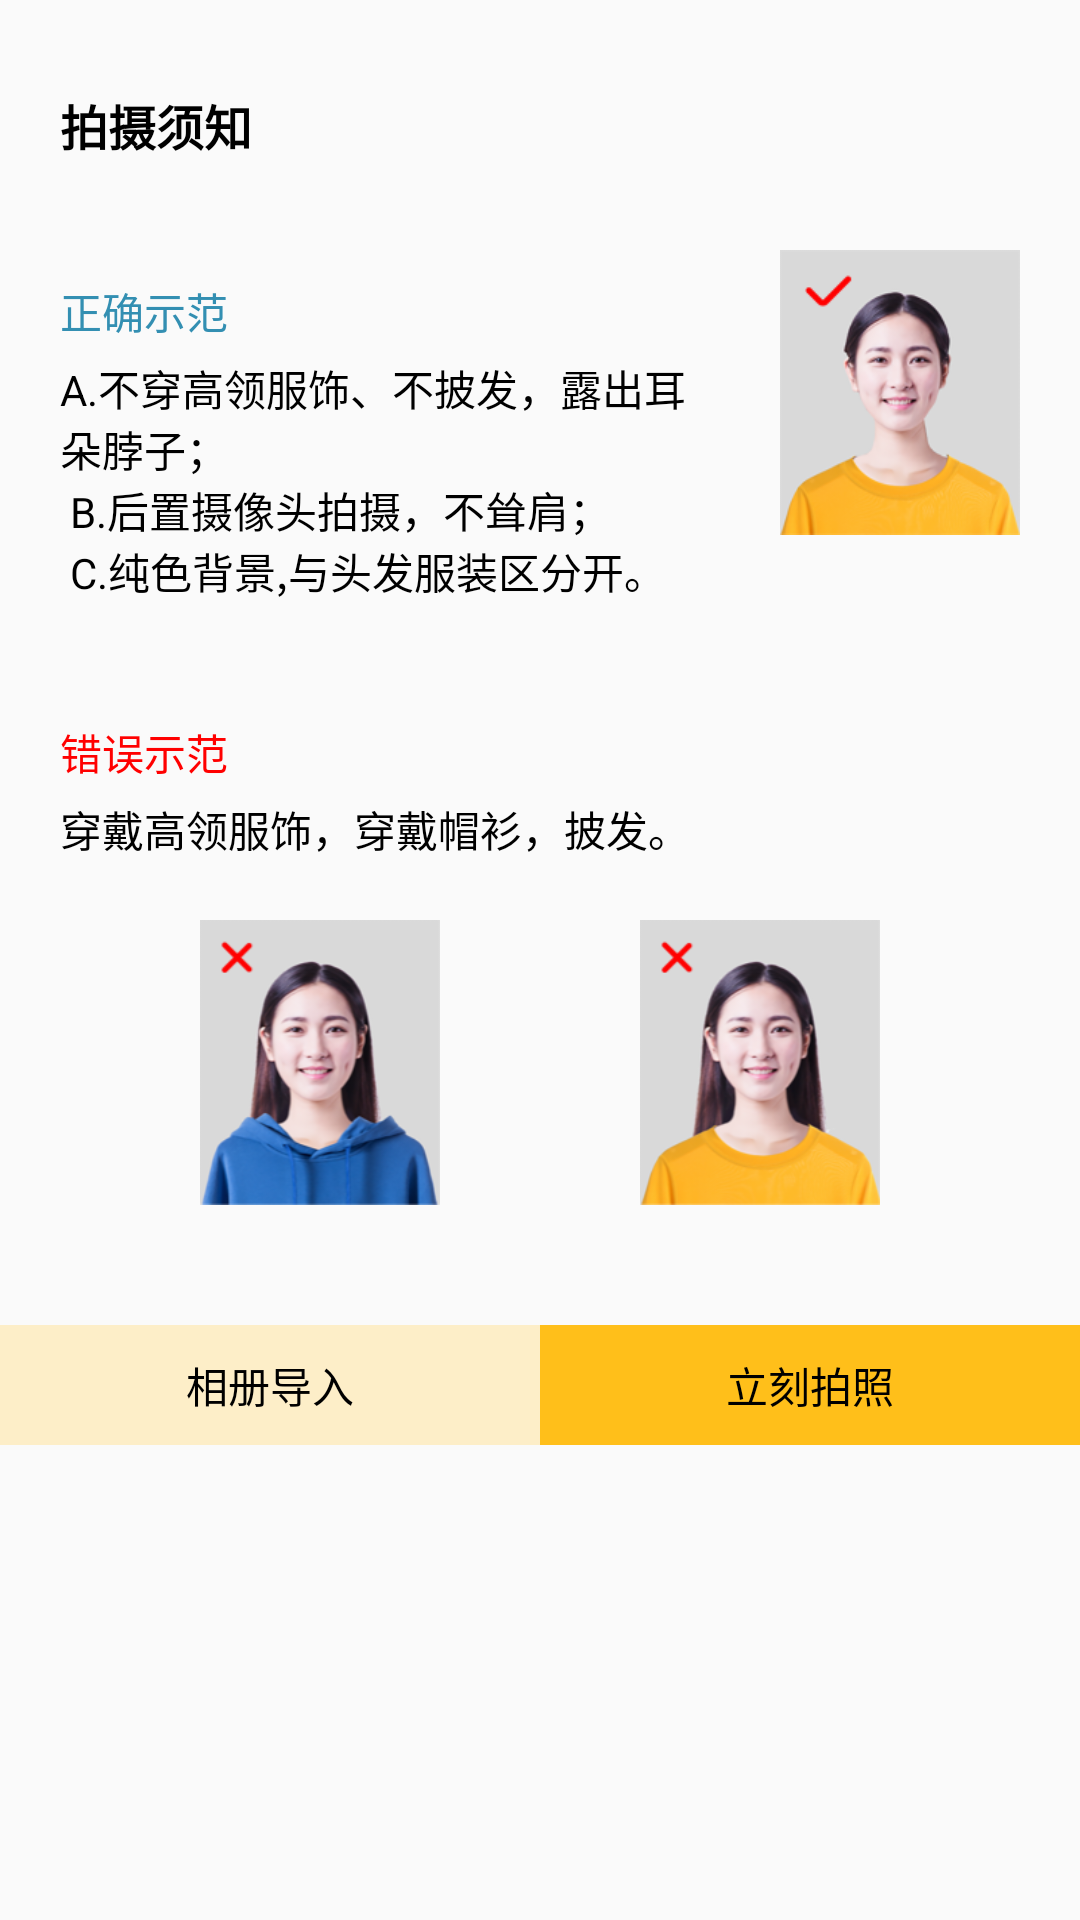

Layout XML and referenced resources for this Android screen:
<!-- AndroidManifest.xml: application theme Theme.LicencePhoto.NoActionBar -->
<!-- res/layout/dialog_banner_bottomsheet.xml -->
<?xml version="1.0" encoding="utf-8"?>
<androidx.constraintlayout.widget.ConstraintLayout
    xmlns:android="http://schemas.android.com/apk/res/android"
    android:layout_width="match_parent"
    android:layout_height="match_parent"
    xmlns:app="http://schemas.android.com/apk/res-auto"
    android:background="@drawable/drawable_top_radius">

    <TextView
        android:id="@+id/tv_tag0"
        android:layout_width="wrap_content"
        android:layout_height="wrap_content"
        android:text="@string/pic_knowledge"
        app:layout_constraintTop_toTopOf="parent"
        android:layout_marginLeft="20dp"
        android:textSize="16sp"
        android:textStyle="bold"
        android:textColor="@color/black"
        android:layout_marginTop="30dp"
        android:layout_marginBottom="@dimen/dp_40"
        app:layout_constraintLeft_toLeftOf="parent"
        />

    <LinearLayout
        android:id="@+id/ll_tag0"
        android:layout_width="wrap_content"
        android:layout_height="wrap_content"
        android:layout_marginLeft="20dp"
        android:layout_marginTop="40dp"
        android:orientation="vertical"
        app:layout_constraintLeft_toLeftOf="parent"
        app:layout_constraintTop_toBottomOf="@+id/tv_tag0">

        <TextView
            android:id="@+id/tv_tag1"
            android:layout_width="wrap_content"
            android:layout_height="wrap_content"
            android:text="@string/right_pos"
            android:textColor="@color/blue_bg" />

        <TextView
            android:id="@+id/tv_tag2"
            android:layout_marginTop="5dp"
            android:layout_width="220dp"
            android:layout_height="wrap_content"
            android:text="@string/pos_msg"
            android:textColor="@color/black" />

    </LinearLayout>

    <ImageView
        android:id="@+id/iv_tag0"
        android:layout_width="80dp"
        android:layout_height="95dp"
        android:src="@mipmap/ic_right_pos"
        app:layout_constraintRight_toRightOf="parent"
        app:layout_constraintTop_toBottomOf="@+id/tv_tag0"
        android:layout_marginRight="20dp"
        android:layout_marginTop="30dp"/>

    <LinearLayout
        android:id="@+id/ll_tag1"
        android:layout_width="wrap_content"
        android:layout_height="wrap_content"
        android:layout_marginLeft="20dp"
        android:layout_marginTop="40dp"
        android:orientation="vertical"
        app:layout_constraintLeft_toLeftOf="parent"
        app:layout_constraintTop_toBottomOf="@+id/ll_tag0">

        <TextView
            android:id="@+id/tv_tag3"
            android:layout_width="wrap_content"
            android:layout_height="wrap_content"
            android:text="@string/wrong_pos"
            android:textColor="@color/red" />

        <TextView
            android:id="@+id/tv_tag4"
            android:layout_width="220dp"
            android:layout_height="wrap_content"
            android:layout_marginTop="5dp"
            android:text="@string/pos_wrong"
            android:textColor="@color/black" />

    </LinearLayout>

    <ImageView
        android:id="@+id/iv_tag1"
        android:layout_width="80dp"
        android:layout_height="95dp"
        android:src="@mipmap/ic_wrong_pos1"
        app:layout_constraintLeft_toLeftOf="parent"
        app:layout_constraintTop_toBottomOf="@+id/ll_tag1"
        app:layout_constraintRight_toLeftOf="@+id/iv_tag2"
        android:layout_marginTop="20dp"/>


    <ImageView
        android:id="@+id/iv_tag2"
        android:layout_width="80dp"
        android:layout_height="95dp"
        android:src="@mipmap/ic_wrong_pos2"
        app:layout_constraintLeft_toRightOf="@+id/iv_tag1"
        app:layout_constraintRight_toRightOf="parent"
        app:layout_constraintTop_toBottomOf="@+id/ll_tag1"
        android:layout_marginTop="20dp"/>

    <LinearLayout
        android:layout_width="match_parent"
        android:layout_height="wrap_content"
        android:layout_marginTop="40dp"
        app:layout_constraintTop_toBottomOf="@+id/iv_tag1">

        <TextView
            android:id="@+id/tv_album_output"
            android:layout_width="0dp"
            android:layout_height="40dp"
            android:gravity="center"
            android:layout_weight="1"
            android:textColor="@color/black"
            android:text="@string/input_from_album"
            android:background="@color/color_fdc8"
            app:layout_constraintLeft_toLeftOf="parent"
            app:layout_constraintRight_toLeftOf="@+id/tv_take_pic"/>

        <TextView
            android:id="@+id/tv_take_pic"
            android:layout_width="0dp"
            android:layout_height="40dp"
            android:gravity="center"
            android:layout_weight="1"
            android:textColor="@color/black"
            android:text="@string/take_photo_now"
            android:background="@color/color_ffbf"
            app:layout_constraintTop_toBottomOf="@+id/iv_tag2"
            app:layout_constraintRight_toRightOf="parent"
            app:layout_constraintLeft_toRightOf="@+id/tv_album_output"/>

    </LinearLayout>



































</androidx.constraintlayout.widget.ConstraintLayout>
<!-- resources referenced by this layout -->
<resources>
  <color name="black">#FF000000</color>
  <color name="blue_bg">#338FB2</color>
  <color name="color_fdc8">#FDEEC8</color>
  <color name="color_ffbf">#FFBF1A</color>
  <color name="light_yellow">#FFBF1A</color>
  <color name="red">#FF0000</color>
  <color name="white">#FFFFFFFF</color>
  <!-- drawable save_licence (drawable) -->
  <?xml version="1.0" encoding="utf-8"?>
  <shape xmlns:android="http://schemas.android.com/apk/res/android">
      
      <corners android:radius="20dp" />
      <solid android:color="@color/light_yellow"/>
  
  </shape>
  <!-- drawable tv_choose_address_bg (drawable) -->
  <?xml version="1.0" encoding="utf-8"?>
  <shape xmlns:android="http://schemas.android.com/apk/res/android">
      <corners android:radius="20dp" />
      <stroke
          android:width="1dp"
          android:color="@color/light_yellow" />
      <solid android:color="@color/transparent" />
  </shape>
  <!-- mipmap ic_right_pos: png bitmap (mipmap-xhdpi, 30637 bytes) -->
  <!-- mipmap ic_wrong_pos1: png bitmap (mipmap-xhdpi, 45341 bytes) -->
  <!-- mipmap ic_wrong_pos2: png bitmap (mipmap-xhdpi, 41954 bytes) -->
  <string name="input_from_album">相册导入</string>
  <string name="pic_knowledge">拍摄须知</string>
  <string name="pos_msg"> A.不穿高领服饰、不披发，露出耳朵脖子；\n B.后置摄像头拍摄，不耸肩；\n C.纯色背景,与头发服装区分开。</string>
  <string name="pos_wrong">穿戴高领服饰，穿戴帽衫，披发。</string>
  <string name="right_pos">正确示范</string>
  <string name="take_photo_now">立刻拍照</string>
  <string name="wrong_pos">错误示范</string>
  <style name="Theme.LicencePhoto.NoActionBar">
          <item name="windowActionBar">false</item>
          <item name="windowNoTitle">true</item>
      </style>
  <color name="transparent">#03000000</color>
</resources>
